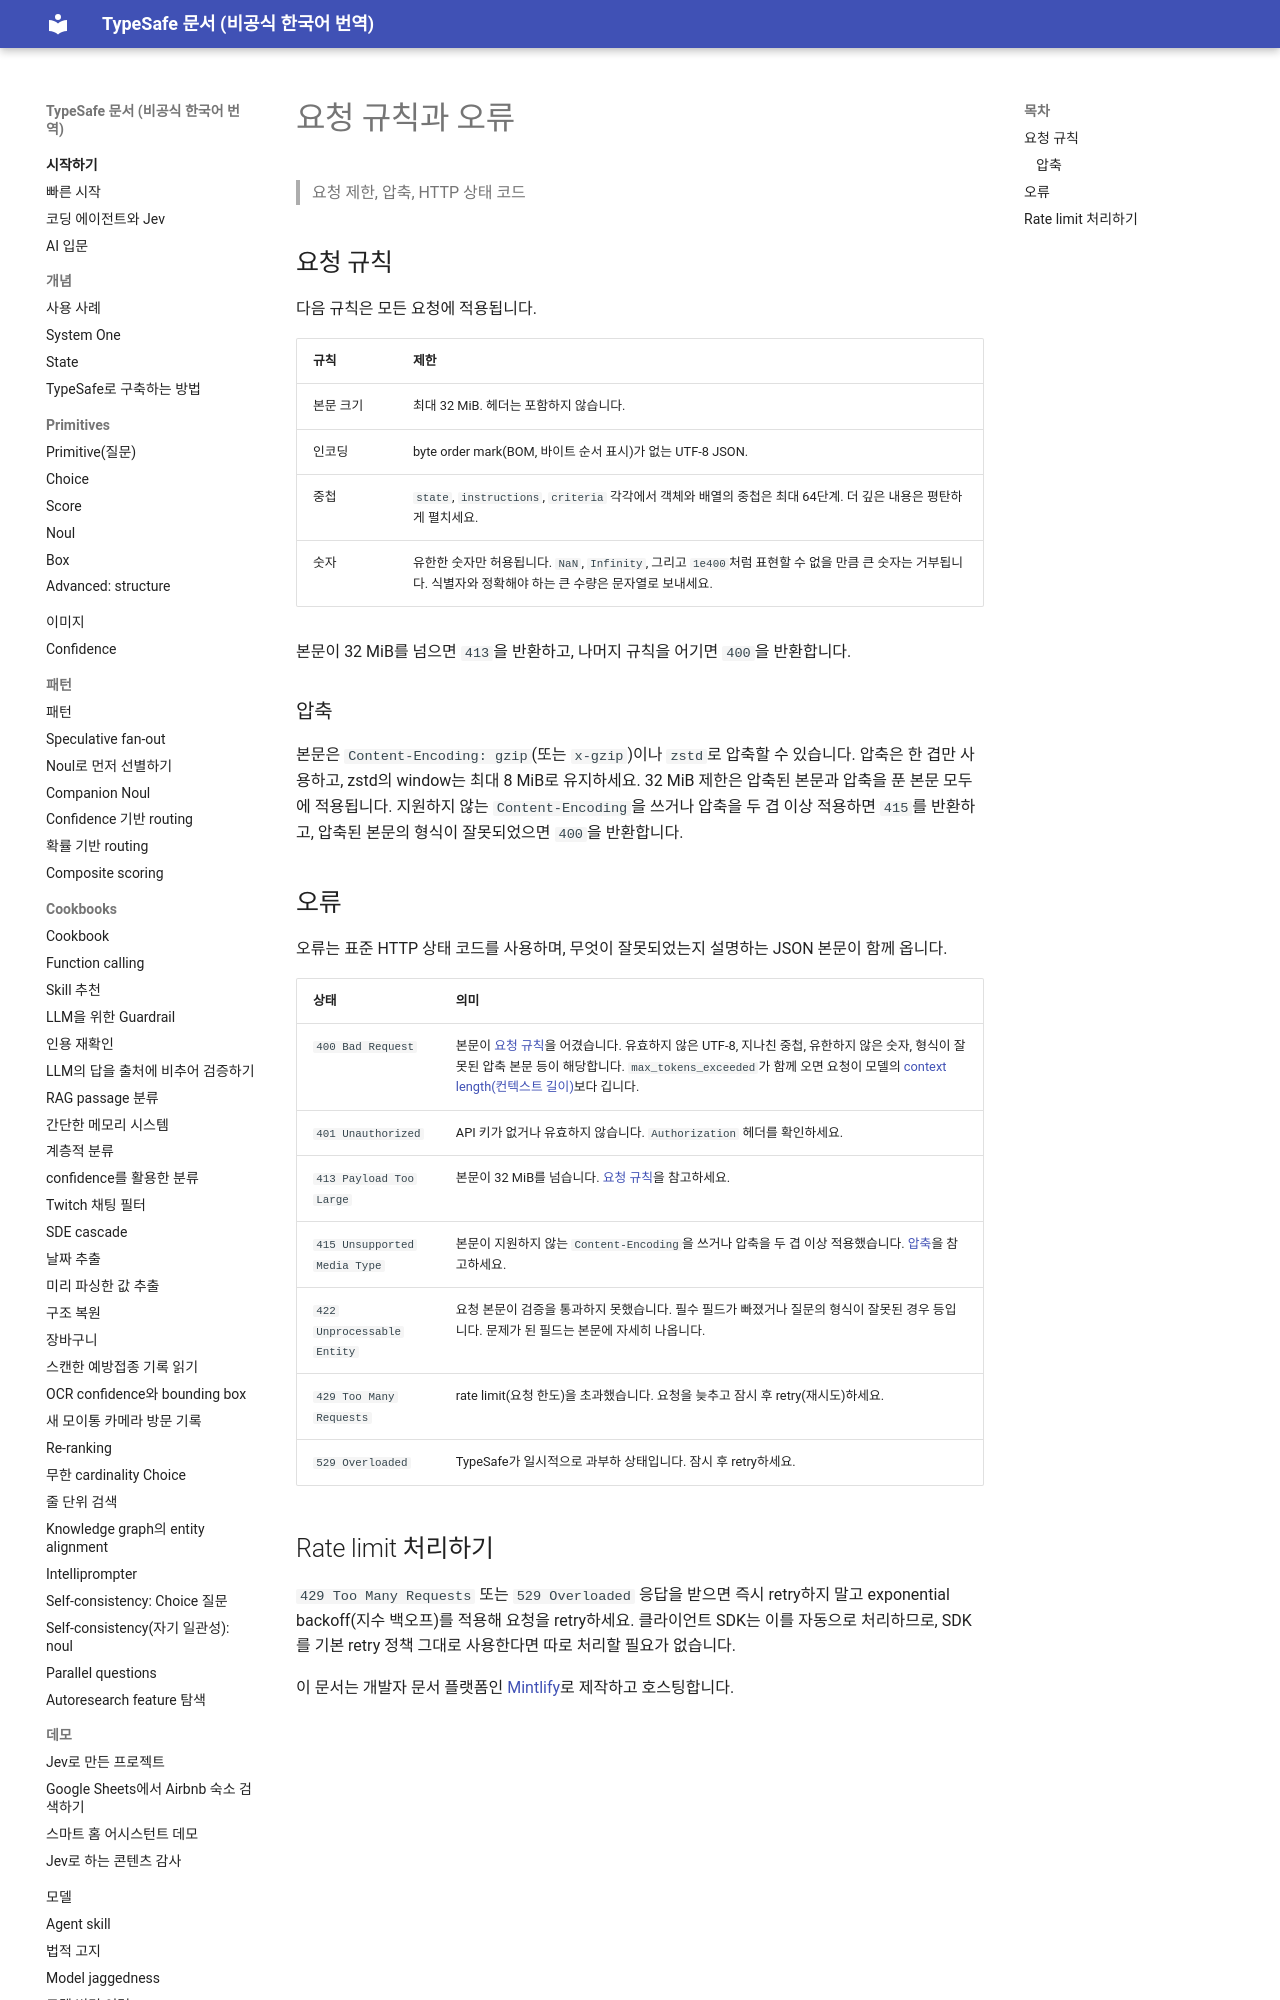

repository: ryankwondev/typesafe-docs-ko · page: api/errors/index.html · generator: mkdocs

# 요청 규칙과 오류

> 요청 제한, 압축, HTTP 상태 코드

## 요청 규칙

다음 규칙은 모든 요청에 적용됩니다.

| 규칙 | 제한 |
| - | - |
| 본문 크기 | 최대 32 MiB. 헤더는 포함하지 않습니다. |
| 인코딩 | byte order mark(BOM, 바이트 순서 표시)가 없는 UTF-8 JSON. |
| 중첩 | `state`, `instructions`, `criteria` 각각에서 객체와 배열의 중첩은 최대 64단계. 더 깊은 내용은 평탄하게 펼치세요. |
| 숫자 | 유한한 숫자만 허용됩니다. `NaN`, `Infinity`, 그리고 `1e400`처럼 표현할 수 없을 만큼 큰 숫자는 거부됩니다. 식별자와 정확해야 하는 큰 수량은 문자열로 보내세요. |

본문이 32 MiB를 넘으면 `413`을 반환하고, 나머지 규칙을 어기면 `400`을 반환합니다.

### 압축

본문은 `Content-Encoding: gzip`(또는 `x-gzip`)이나 `zstd`로 압축할 수 있습니다. 압축은 한 겹만 사용하고, zstd의 window는 최대 8 MiB로 유지하세요. 32 MiB 제한은 압축된 본문과 압축을 푼 본문 모두에 적용됩니다. 지원하지 않는 `Content-Encoding`을 쓰거나 압축을 두 겹 이상 적용하면 `415`를 반환하고, 압축된 본문의 형식이 잘못되었으면 `400`을 반환합니다.
